Dataset: LLaVA_CLIP (GitHub, Julian075/LLaVA_CLIP). Classes: bird, bobcat, cat, coyote, dog, opossum, rabbit, raccoon, rodent, skunk, squirrel.

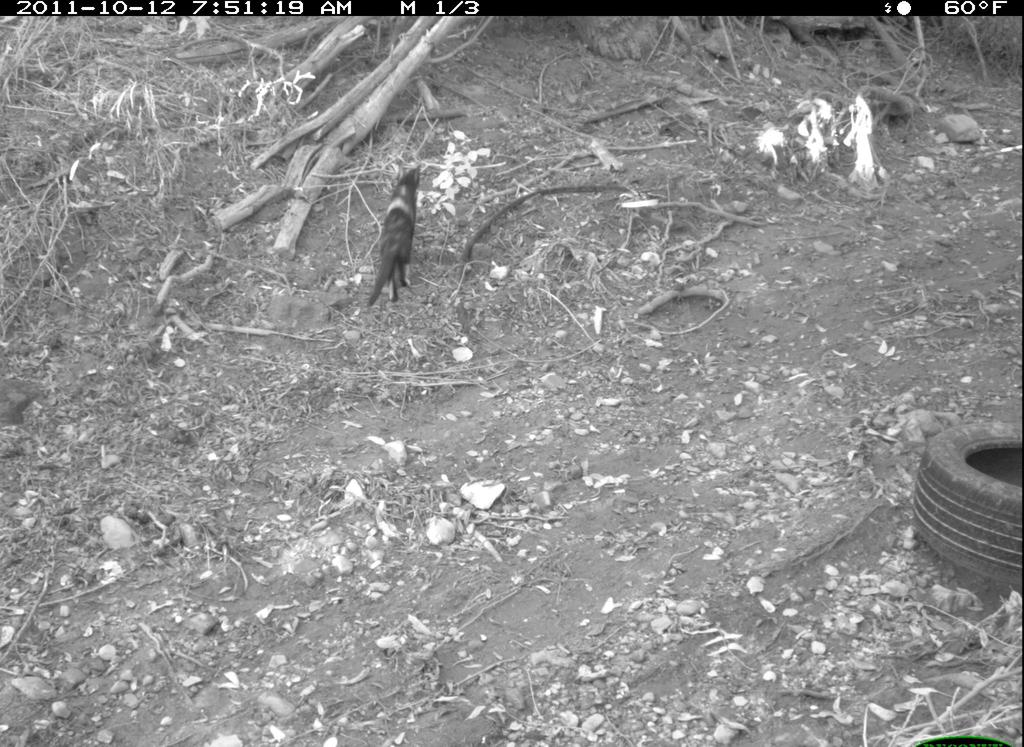
Label: cat

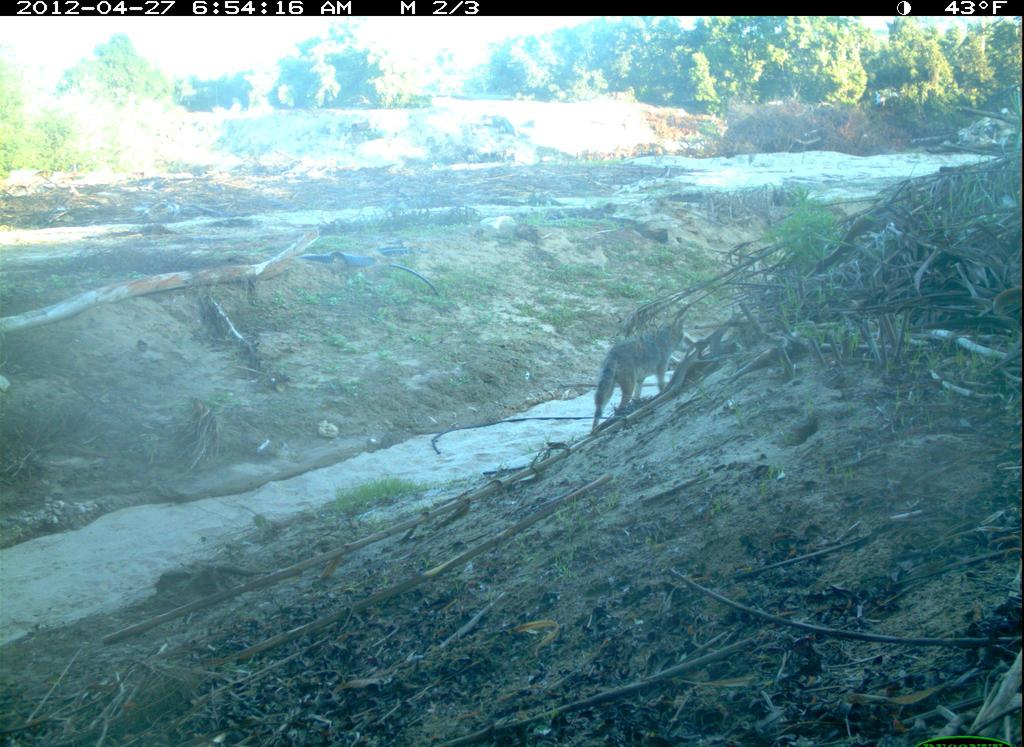
Label: coyote

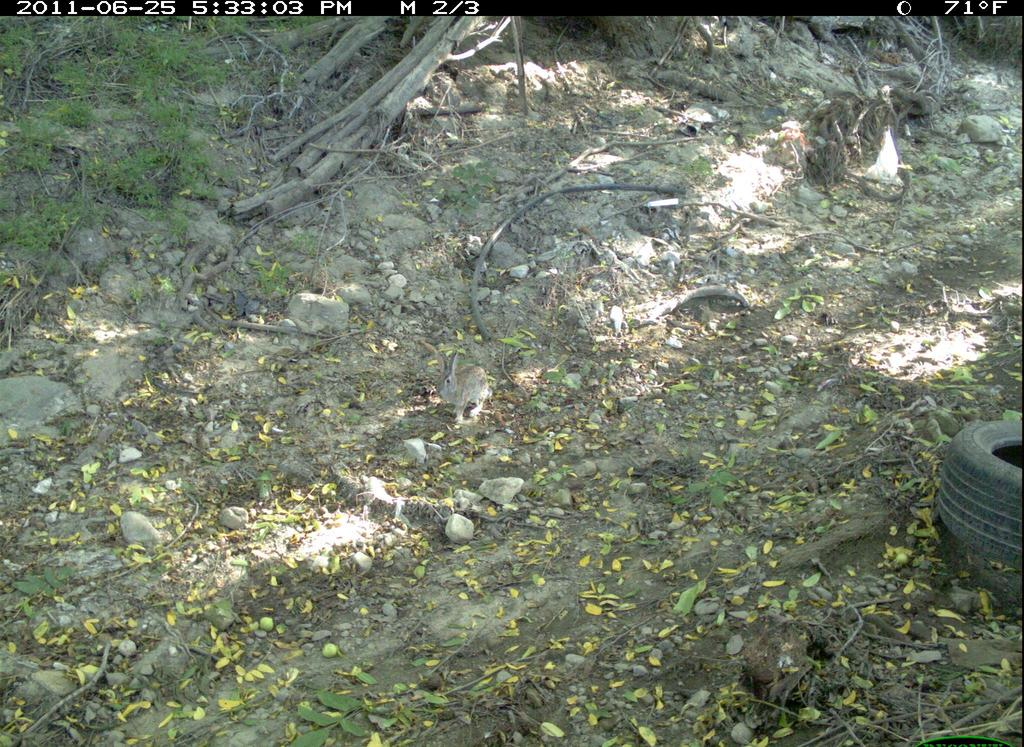
Label: rabbit

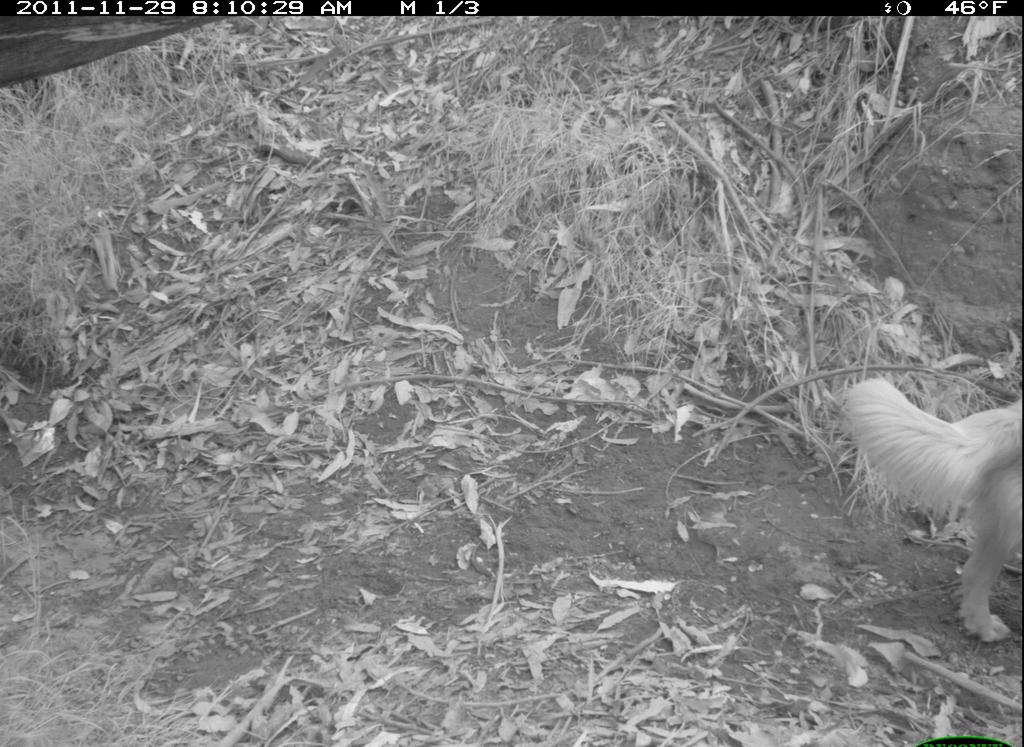
Label: dog

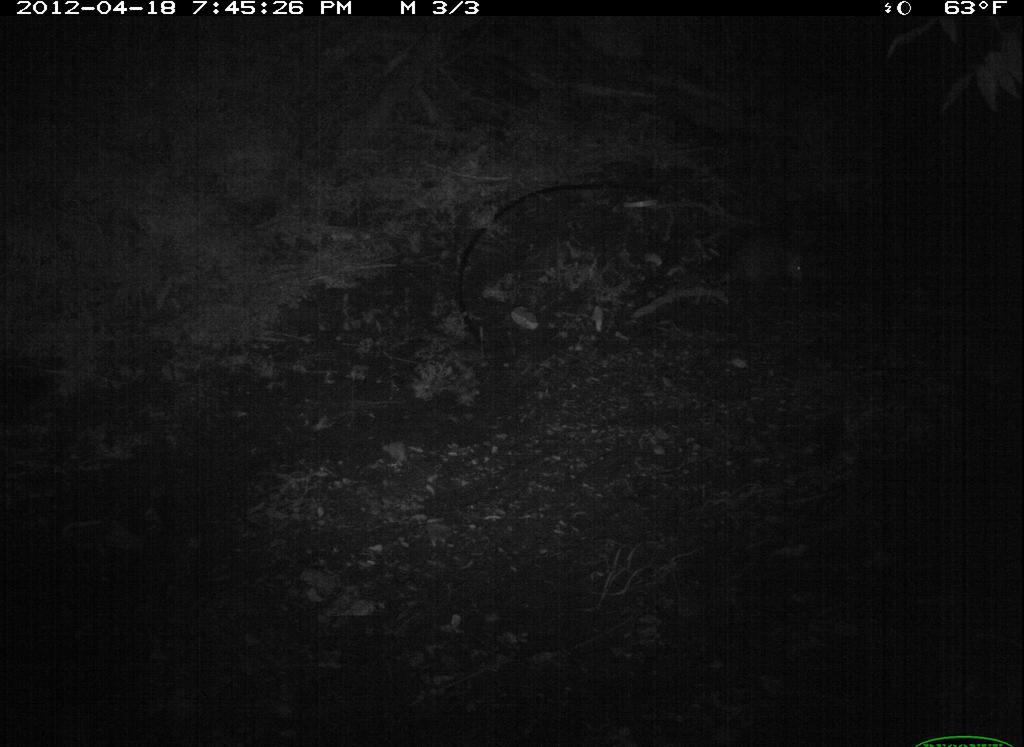
Label: opossum

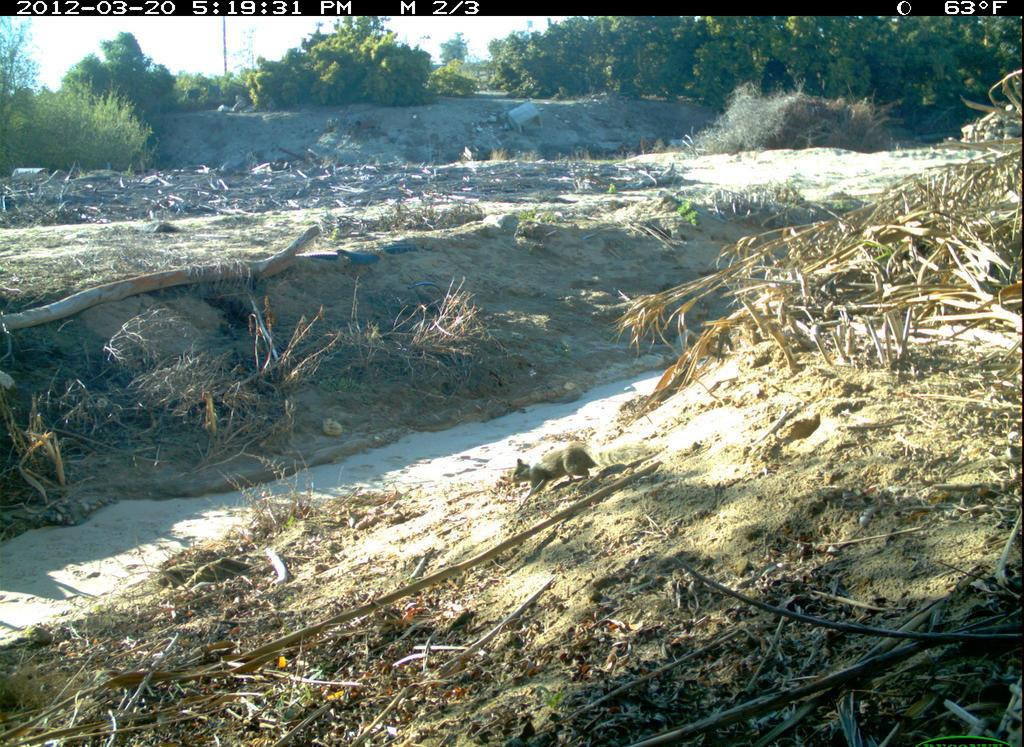
Label: squirrel
